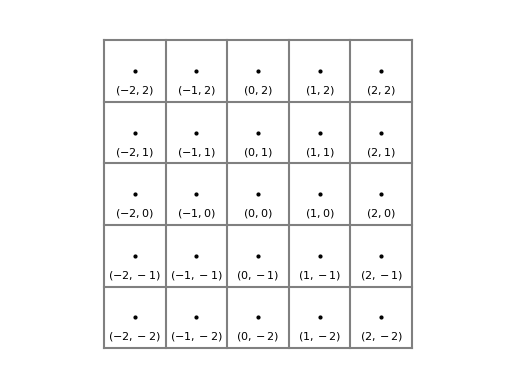

This chart was generated by the following Python code:
import matplotlib as mpl
import matplotlib.pyplot as plt
mpl.rcParams['toolbar'] = 'None'

#fig = plt.figure(facecolor='w', figsize = (7, 7), frameon = True)
fig = plt.figure(facecolor='w', frameon = True)
ax = fig.add_subplot(111)
ax.axis('off')
ax.axis('equal')
ax.axis([-3,3,-3,3])

for u in range(-3,3):
    ax.plot([u + .5 for _ in range(6)], [y + .5 for y in range(-3,3)], color = 'grey')
    ax.plot([x + .5 for x in range(-3,3)], [u + .5 for _ in range(6)], color = 'grey')
for i in range(-2,3):
    for j in range(-2,3):
        ax.plot(i,j, color = 'black', marker = 'o', markersize = '2')
        ax.text(i, j - .2, f'$({i},{j})$', fontsize = 8, color = 'black', verticalalignment = 'top', horizontalalignment = 'center')


plt.savefig('grille.png')